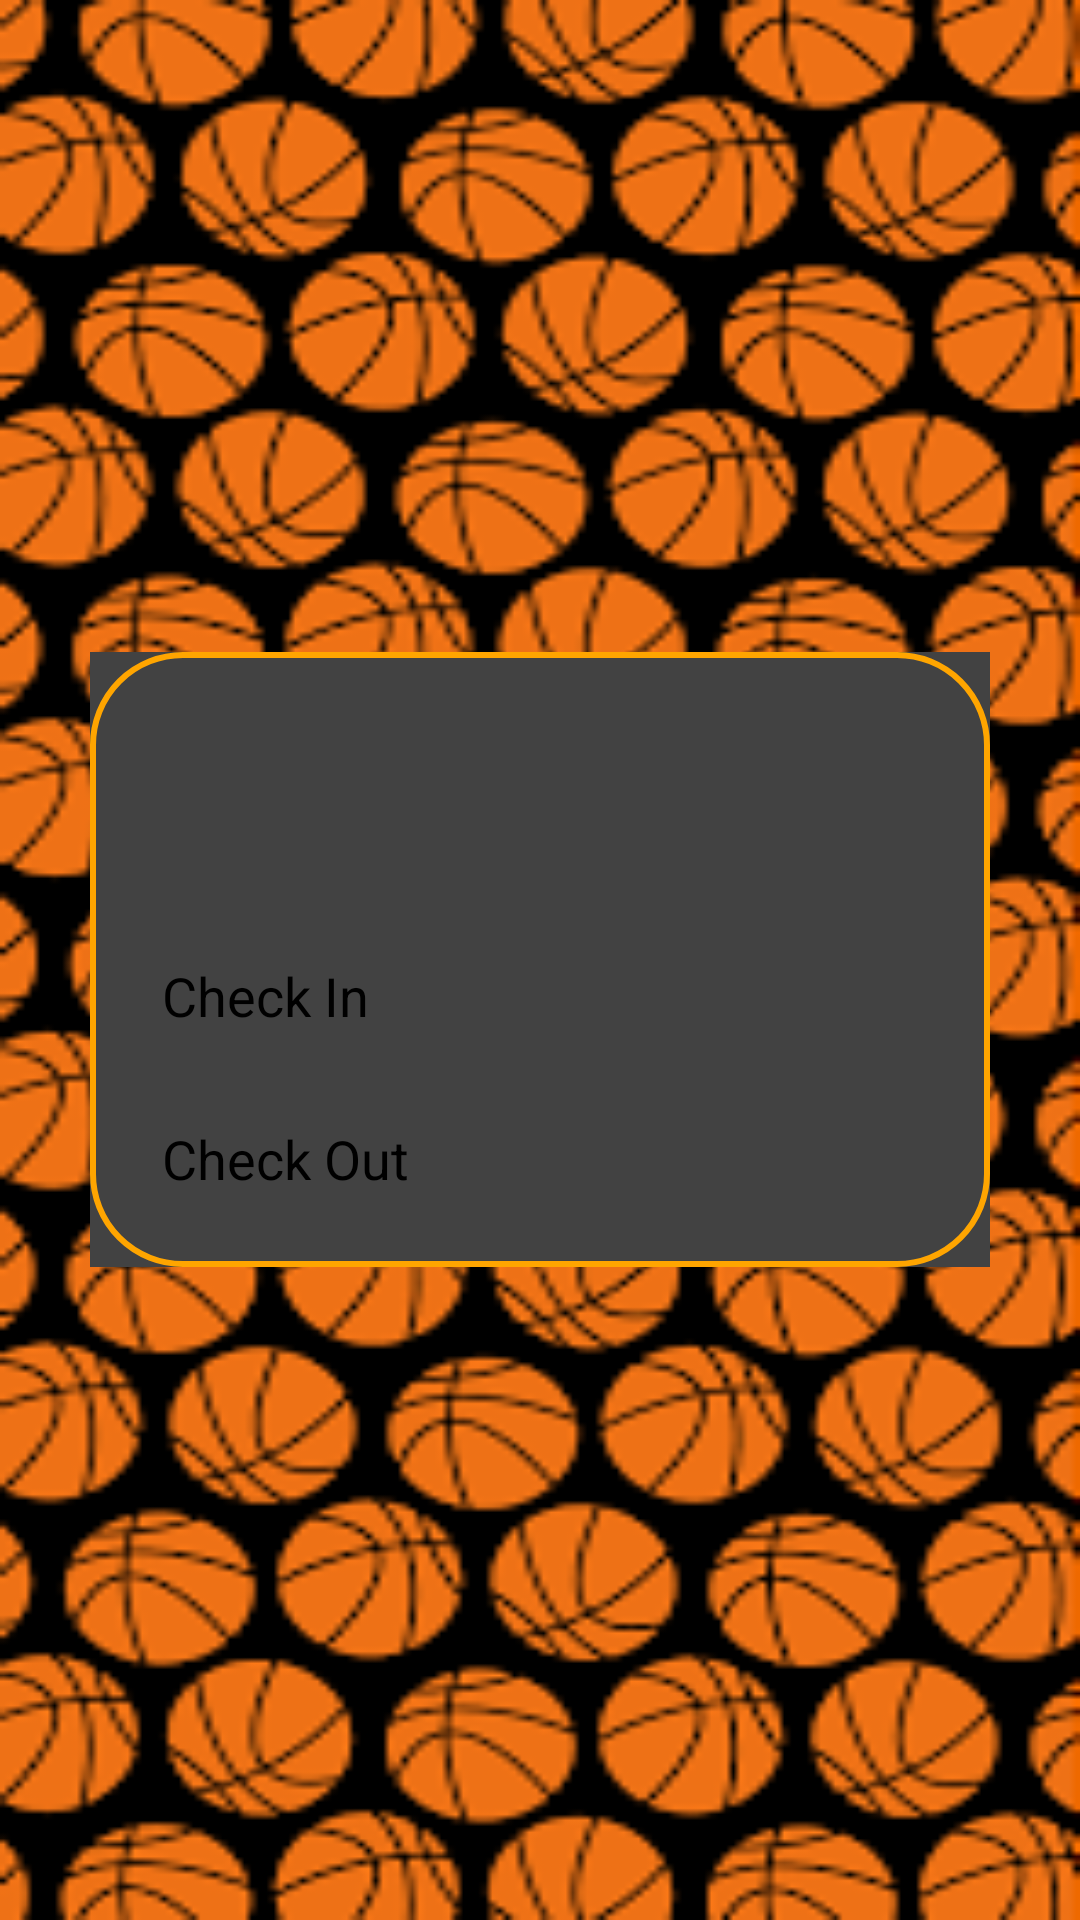

Layout XML and referenced resources for this Android screen:
<!-- AndroidManifest.xml: application theme Theme.WhereTheHoopsAt -->
<!-- res/layout/activity_test_court.xml -->
<?xml version="1.0" encoding="utf-8"?>
<LinearLayout
    xmlns:android="http://schemas.android.com/apk/res/android"
    xmlns:app="http://schemas.android.com/apk/res-auto"
    xmlns:tools="http://schemas.android.com/tools"
    android:layout_width="match_parent"
    android:layout_height="match_parent"
    android:orientation="vertical"
    android:gravity="center"
    android:background="@drawable/ballbg"
    tools:context=".TestCourt">


    <androidx.cardview.widget.CardView
        android:layout_width="match_parent"
        android:layout_height="wrap_content"
        android:layout_margin="30dp"
        app:cardElevation="20dp">

        <LinearLayout
            android:layout_width="match_parent"
            android:layout_height="wrap_content"
            android:layout_gravity="center_horizontal"
            android:background="@drawable/custom_edittext"
            android:orientation="vertical"
            android:padding="24dp">
            <TextView
                android:id="@+id/playerCountTextView"
                android:layout_width="match_parent"
                android:layout_height="wrap_content"
                android:textAlignment="center"
                android:textColor="@color/brown"
                android:textSize="36sp"
                android:textStyle="bold" />

            <Button
                android:layout_width="match_parent"
                android:layout_height="wrap_content"
                android:text="@string/checkin_text"
                android:id="@+id/checkInButton"
                android:textSize="18sp"
                android:layout_marginTop="30dp"
                android:backgroundTint="@color/brown"
                app:cornerRadius = "20dp"/>
            <Button
                android:layout_width="match_parent"
                android:layout_height="wrap_content"
                android:text="@string/checkout_text"
                android:id="@+id/checkOutButton"
                android:textSize="18sp"
                android:layout_marginTop="30dp"
                android:backgroundTint="@color/brown"
                app:cornerRadius = "20dp"/>
        </LinearLayout>

    </androidx.cardview.widget.CardView>
</LinearLayout>
<!-- resources referenced by this layout -->
<resources>
  <!-- drawable ballbg: jpg bitmap (drawable, 169817 bytes) -->
  <!-- drawable custom_edittext (drawable) -->
  <?xml version="1.0" encoding="utf-8"?>
  <shape xmlns:android="http://schemas.android.com/apk/res/android"
      android:shape="rectangle">
      <stroke
          android:width="2dp"
          android:color="@color/orange"/>
      <corners
          android:radius="30dp"/>
  
  </shape>
  <string name="checkin_text">Check In</string>
  <string name="checkout_text">Check Out</string>
  <style name="Theme.WhereTheHoopsAt" parent="Theme.MaterialComponents.DayNight.DarkActionBar">
          
          <item name="colorPrimary">@color/purple_200</item>
          <item name="colorPrimaryVariant">@color/purple_700</item>
          <item name="colorOnPrimary">@color/black</item>
          
          <item name="colorSecondary">@color/teal_200</item>
          <item name="colorSecondaryVariant">@color/teal_200</item>
          <item name="colorOnSecondary">@color/black</item>
          
          <item name="android:statusBarColor" tools:targetApi="l">?attr/colorPrimaryVariant</item>
          
      </style>
  <color name="orange">#FFA500</color>
  <color name="black">#FF000000</color>
  <!-- not gathered from this repository: default colours our renderer supplied (Android Studio template values) -->
  <color name="purple_200">#FFBB86FC</color>
  <color name="purple_700">#FF3700B3</color>
  <color name="teal_200">#FF03DAC5</color>
</resources>
